Labelled photos from "food11_augmented", an image-classification folder in NorwegianIcecube/DNN_AE_GAN. The possible labels are: bread, dairy product, dessert, egg, fried food, meat, noodles pasta, rice, seafood, soup, vegetable fruit.

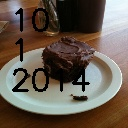
Label: dessert

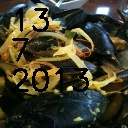
Label: seafood

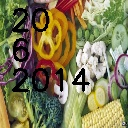
Label: vegetable fruit

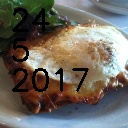
Label: egg

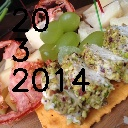
Label: dairy product

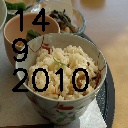
Label: rice
